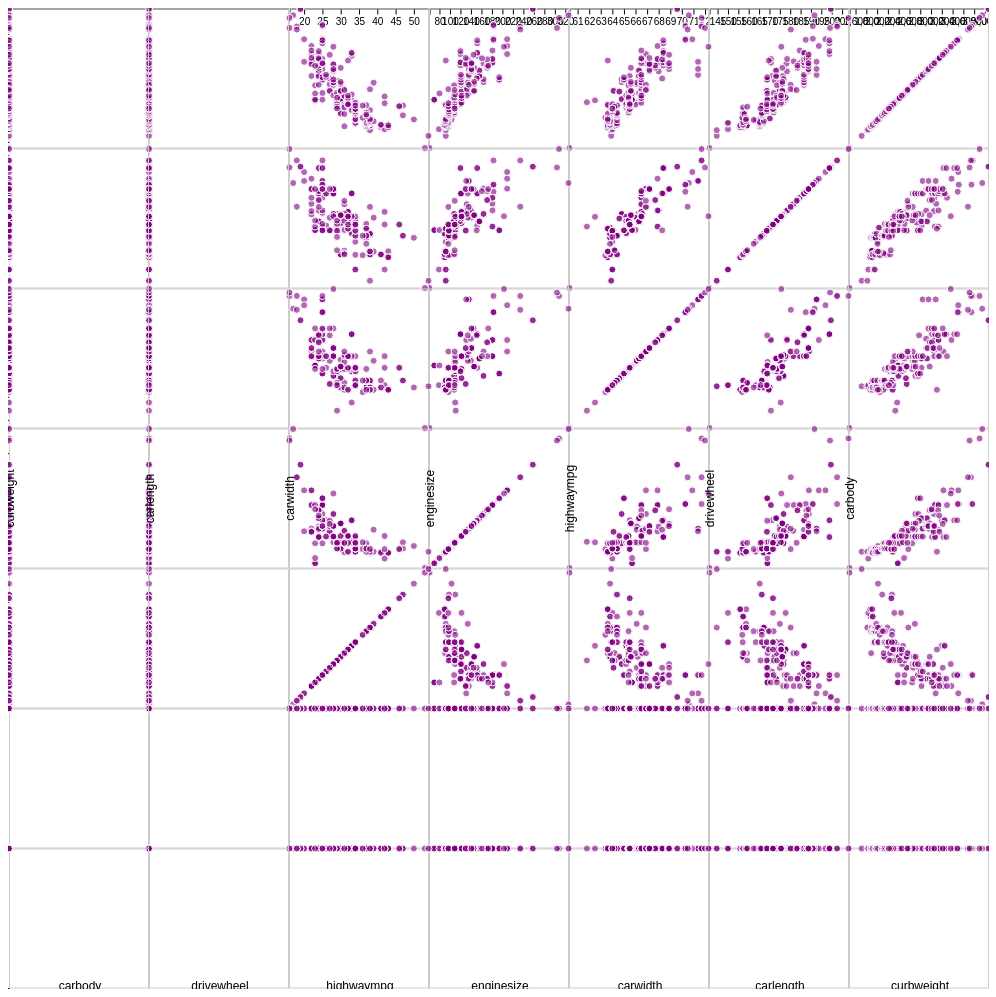
D3 v6 page, settled after 480 driven frames (8 s of simulated time); the page loaded 1 data file(s).


        d3.csv("scatter_data_with_categorical.csv").then(function(data) {
            console.log(data);  

            var size = 140, padding = 1;
            var columns = Object.keys(data[0]);
            var n = columns.length;

            var x = {}, y = {};
            columns.forEach(function(col) {
                x[col] = d3.scaleLinear()
                    .domain(d3.extent(data, function(d) { return +d[col]; }))
                    .range([padding / 2, size - padding / 2]);

                y[col] = d3.scaleLinear()
                    .domain(d3.extent(data, function(d) { return +d[col]; }))
                    .range([size - padding / 2, padding / 2]);
            });

            var svg = d3.select("svg")
                .attr("width", size * n + padding)
                .attr("height", size * n + padding)
              .append("g")
                .attr("transform", "translate(" + padding + "," + padding / 2 + ")");

                svg.selectAll(".x.axis")
                .data(columns)
              .enter().append("g")
                .attr("class", "x axis")
                .attr("transform", function(d, i) { return "translate(" + (n - i - 1) * size + ",0)"; })
                .each(function(d) { d3.select(this).call(d3.axisBottom(x[d])); });

            svg.selectAll(".y.axis")
                .data(columns)
              .enter().append("g")
                .attr("class", "y axis")
                .attr("transform", function(d, i) { return "translate(0," + i * size + ")"; })
                .each(function(d) { d3.select(this).call(d3.axisLeft(y[d])); });

            var cell = svg.selectAll(".cell")
                .data(cross(columns, columns))
              .enter().append("g")
                .attr("class", "cell")
                .attr("transform", function(d) { return "translate(" + (n - d.i - 1) * size + "," + d.j * size + ")"; })
                .each(plot);

            function plot(p) {
                var cell = d3.select(this);

                cell.append("rect")
                    .attr("class", "frame")
                    .attr("x", padding / 2)
                    .attr("y", padding / 2)
                    .attr("width", size - padding)
                    .attr("height", size - padding);

                cell.selectAll(".dot")
                    .data(data)
                  .enter().append("circle")
                    .attr("class", "dot")
                    .attr("cx", function(d) { return x[p.x](d[p.x]); })
                    .attr("cy", function(d) { return y[p.y](d[p.y]); })
                    .attr("r", 3.5);
            }

            function cross(a, b) {
                var c = [], n = a.length, m = b.length;
                for (var i = -1; ++i < n;) for (var j = -1; ++j < m;) c.push({x: a[i], i: i, y: b[j], j: j});
                return c;
            }

            // add axis labels
            svg.selectAll('.x-label')
                .data(columns)
              .enter().append('text')
                .attr('class', 'scatter-axis-label')
                .attr('x', (d, i) => (n - i - 1) * size + size / 2 + padding)
                .attr('y', size * n + padding)
                .text(d => d);

            svg.selectAll('.y-label')
                .data(columns)
              .enter().append('text')
                .attr('class', 'scatter-axis-label')
                .attr('transform', 'rotate(-90)')
                .attr('x', -(size * n / 2))
                .attr('y', (d, i) => i * size + padding)
                .attr('dy', '.35em')
                .text(d => d);
        }).catch(function(error) {
            console.error('Error loading or processing data:', error);
        });
    

### data: scatter_data_with_categorical.csv
curbweight, carlength, carwidth, enginesize, highwaympg, drivewheel, carbody
2548, 168.8, 64.1, 130, 27, rwd, convertible
2548, 168.8, 64.1, 130, 27, rwd, convertible
2823, 171.2, 65.5, 152, 26, rwd, hatchback
2337, 176.6, 66.2, 109, 30, fwd, sedan
2824, 176.6, 66.4, 136, 22, 4wd, sedan
2507, 177.3, 66.3, 136, 25, fwd, sedan
2844, 192.7, 71.4, 136, 25, fwd, sedan
2954, 192.7, 71.4, 136, 25, fwd, wagon
3086, 192.7, 71.4, 131, 20, fwd, sedan
3053, 178.2, 67.9, 131, 22, 4wd, hatchback
2395, 176.8, 64.8, 108, 29, rwd, sedan
2395, 176.8, 64.8, 108, 29, rwd, sedan
2710, 176.8, 64.8, 164, 28, rwd, sedan
2765, 176.8, 64.8, 164, 28, rwd, sedan
3055, 189.0, 66.9, 164, 25, rwd, sedan
3230, 189.0, 66.9, 209, 22, rwd, sedan
3380, 193.8, 67.9, 209, 22, rwd, sedan
3505, 197.0, 70.9, 209, 20, rwd, sedan
1488, 141.1, 60.3, 61, 53, fwd, hatchback
1874, 155.9, 63.6, 90, 43, fwd, hatchback
1909, 158.8, 63.6, 90, 43, fwd, sedan
1876, 157.3, 63.8, 90, 41, fwd, hatchback
1876, 157.3, 63.8, 90, 38, fwd, hatchback
2128, 157.3, 63.8, 98, 30, fwd, hatchback
1967, 157.3, 63.8, 90, 38, fwd, hatchback
1989, 157.3, 63.8, 90, 38, fwd, sedan
1989, 157.3, 63.8, 90, 38, fwd, sedan
2191, 157.3, 63.8, 98, 30, fwd, sedan
2535, 174.6, 64.6, 122, 30, fwd, wagon
2811, 173.2, 66.3, 156, 24, fwd, hatchback
1713, 144.6, 63.9, 92, 54, fwd, hatchback
1819, 144.6, 63.9, 92, 38, fwd, hatchback
1837, 150.0, 64.0, 79, 42, fwd, hatchback
1940, 150.0, 64.0, 92, 34, fwd, hatchback
1956, 150.0, 64.0, 92, 34, fwd, hatchback
2010, 163.4, 64.0, 92, 34, fwd, sedan
2024, 157.1, 63.9, 92, 34, fwd, wagon
2236, 167.5, 65.2, 110, 33, fwd, hatchback
2289, 167.5, 65.2, 110, 33, fwd, hatchback
2304, 175.4, 65.2, 110, 33, fwd, sedan
2372, 175.4, 62.5, 110, 33, fwd, sedan
2465, 175.4, 65.2, 110, 28, fwd, sedan
2293, 169.1, 66.0, 110, 31, fwd, sedan
2337, 170.7, 61.8, 111, 29, rwd, sedan
1874, 155.9, 63.6, 90, 43, fwd, sedan
1909, 155.9, 63.6, 90, 43, fwd, sedan
2734, 172.6, 65.2, 119, 29, rwd, hatchback
4066, 199.6, 69.6, 258, 19, rwd, sedan
4066, 199.6, 69.6, 258, 19, rwd, sedan
3950, 191.7, 70.6, 326, 17, rwd, sedan
1890, 159.1, 64.2, 91, 31, fwd, hatchback
1900, 159.1, 64.2, 91, 38, fwd, hatchback
1905, 159.1, 64.2, 91, 38, fwd, hatchback
1945, 166.8, 64.2, 91, 38, fwd, sedan
1950, 166.8, 64.2, 91, 38, fwd, sedan
2380, 169.0, 65.7, 70, 23, rwd, hatchback
2380, 169.0, 65.7, 70, 23, rwd, hatchback
2385, 169.0, 65.7, 70, 23, rwd, hatchback
2500, 169.0, 65.7, 80, 23, rwd, hatchback
2385, 177.8, 66.5, 122, 32, fwd, hatchback
... 145 more rows